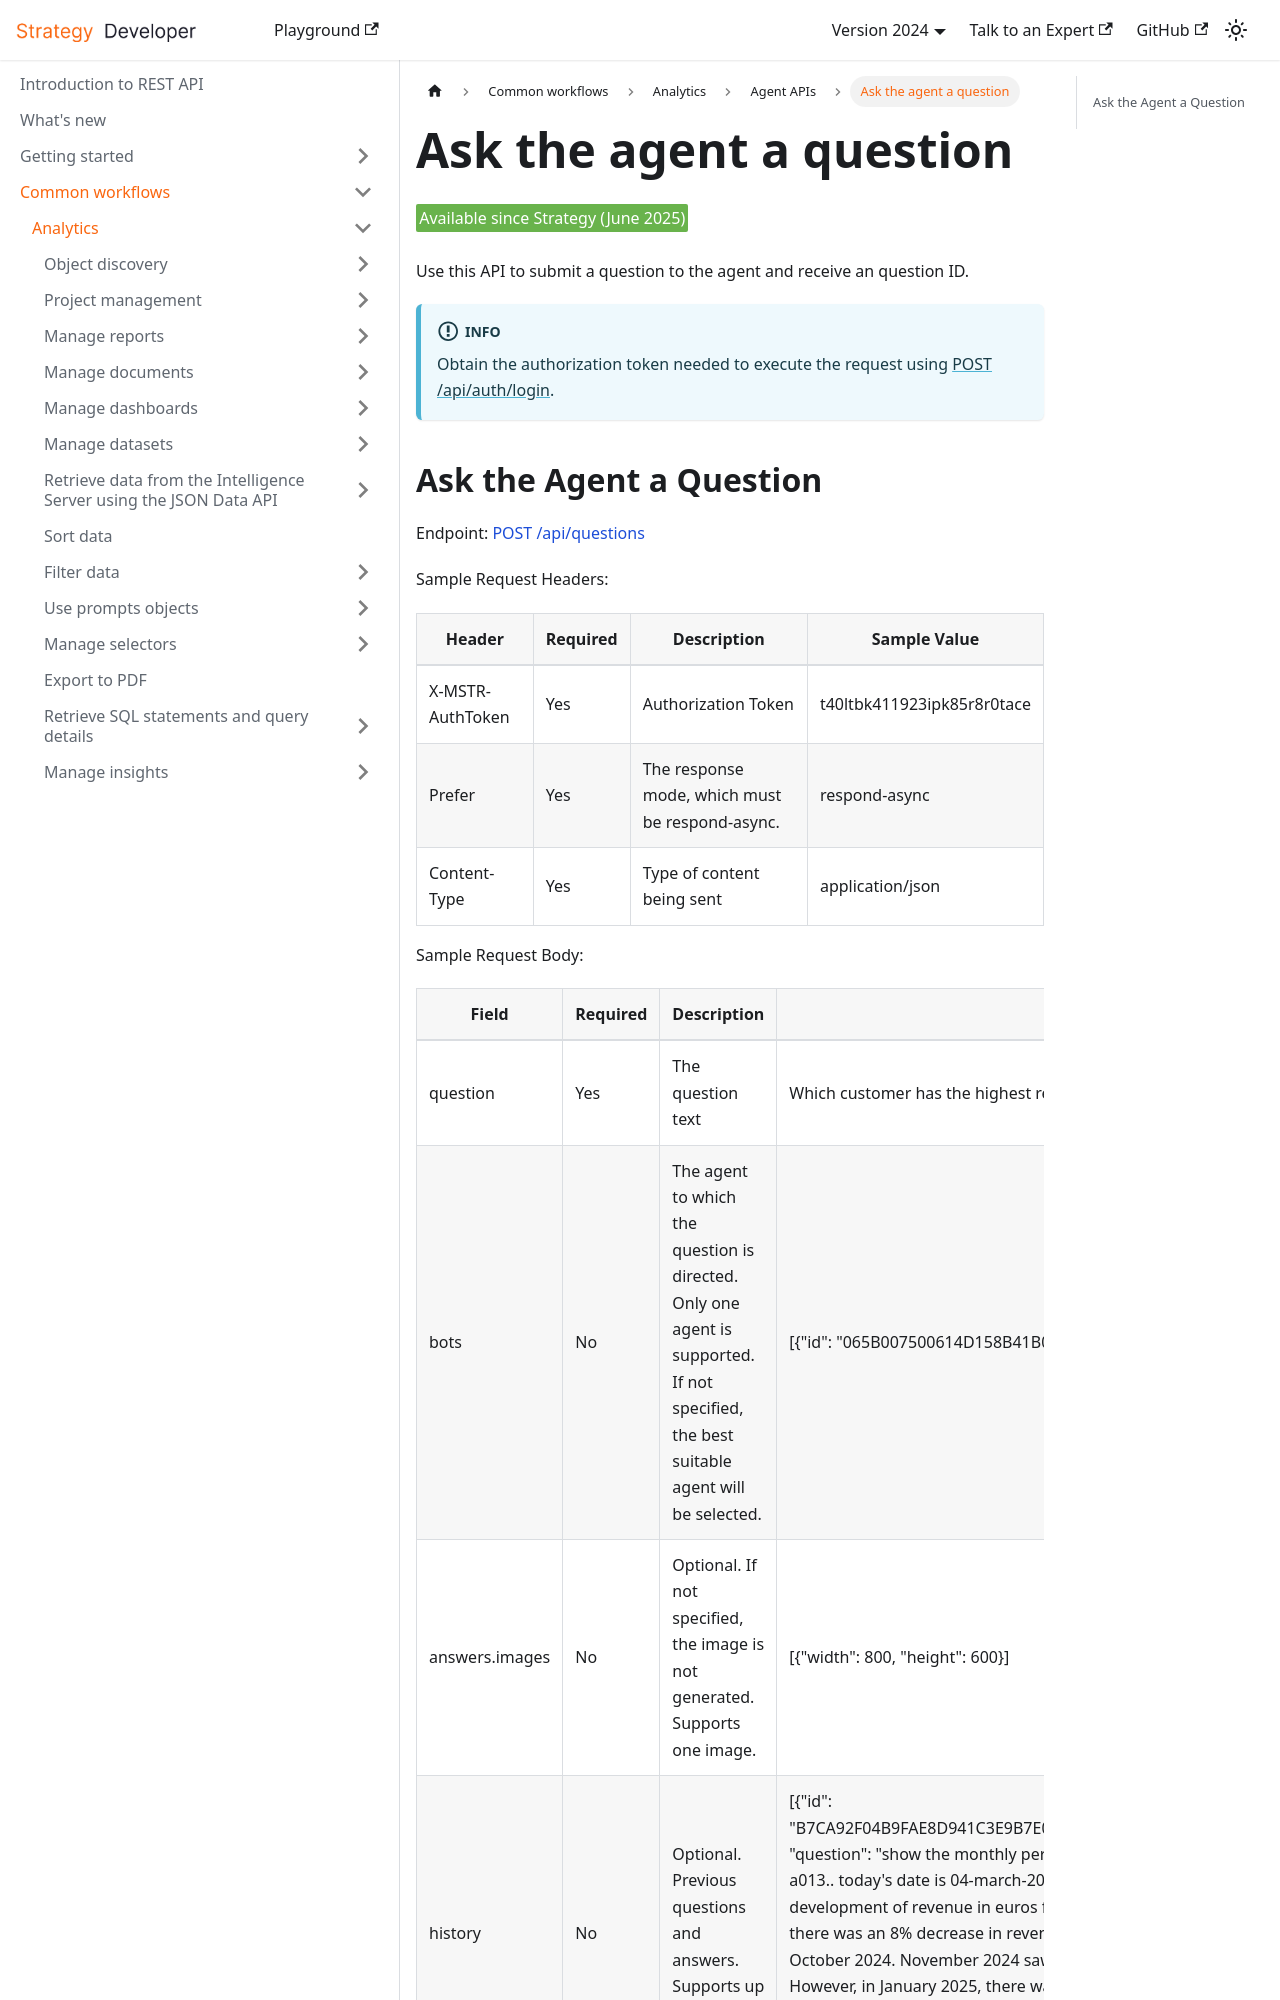

repository: MicroStrategy/rest-api-docs · page: common-workflows/analytics/auto-bot-api/post-question/index.html · generator: docusaurus

---
sidebar_label: Ask the agent a question
title: Ask the agent a question
description: Submit a question to the agent and receive a question ID.
---

<Available since="Strategy (June 2025)" />

Use this API to submit a question to the agent and receive an question ID.

:::info

Obtain the authorization token needed to execute the request using [POST /api/auth/login](https://demo.microstrategy.com/MicroStrategyLibrary/api-docs/index.html#/Authentication/postLogin).

:::
